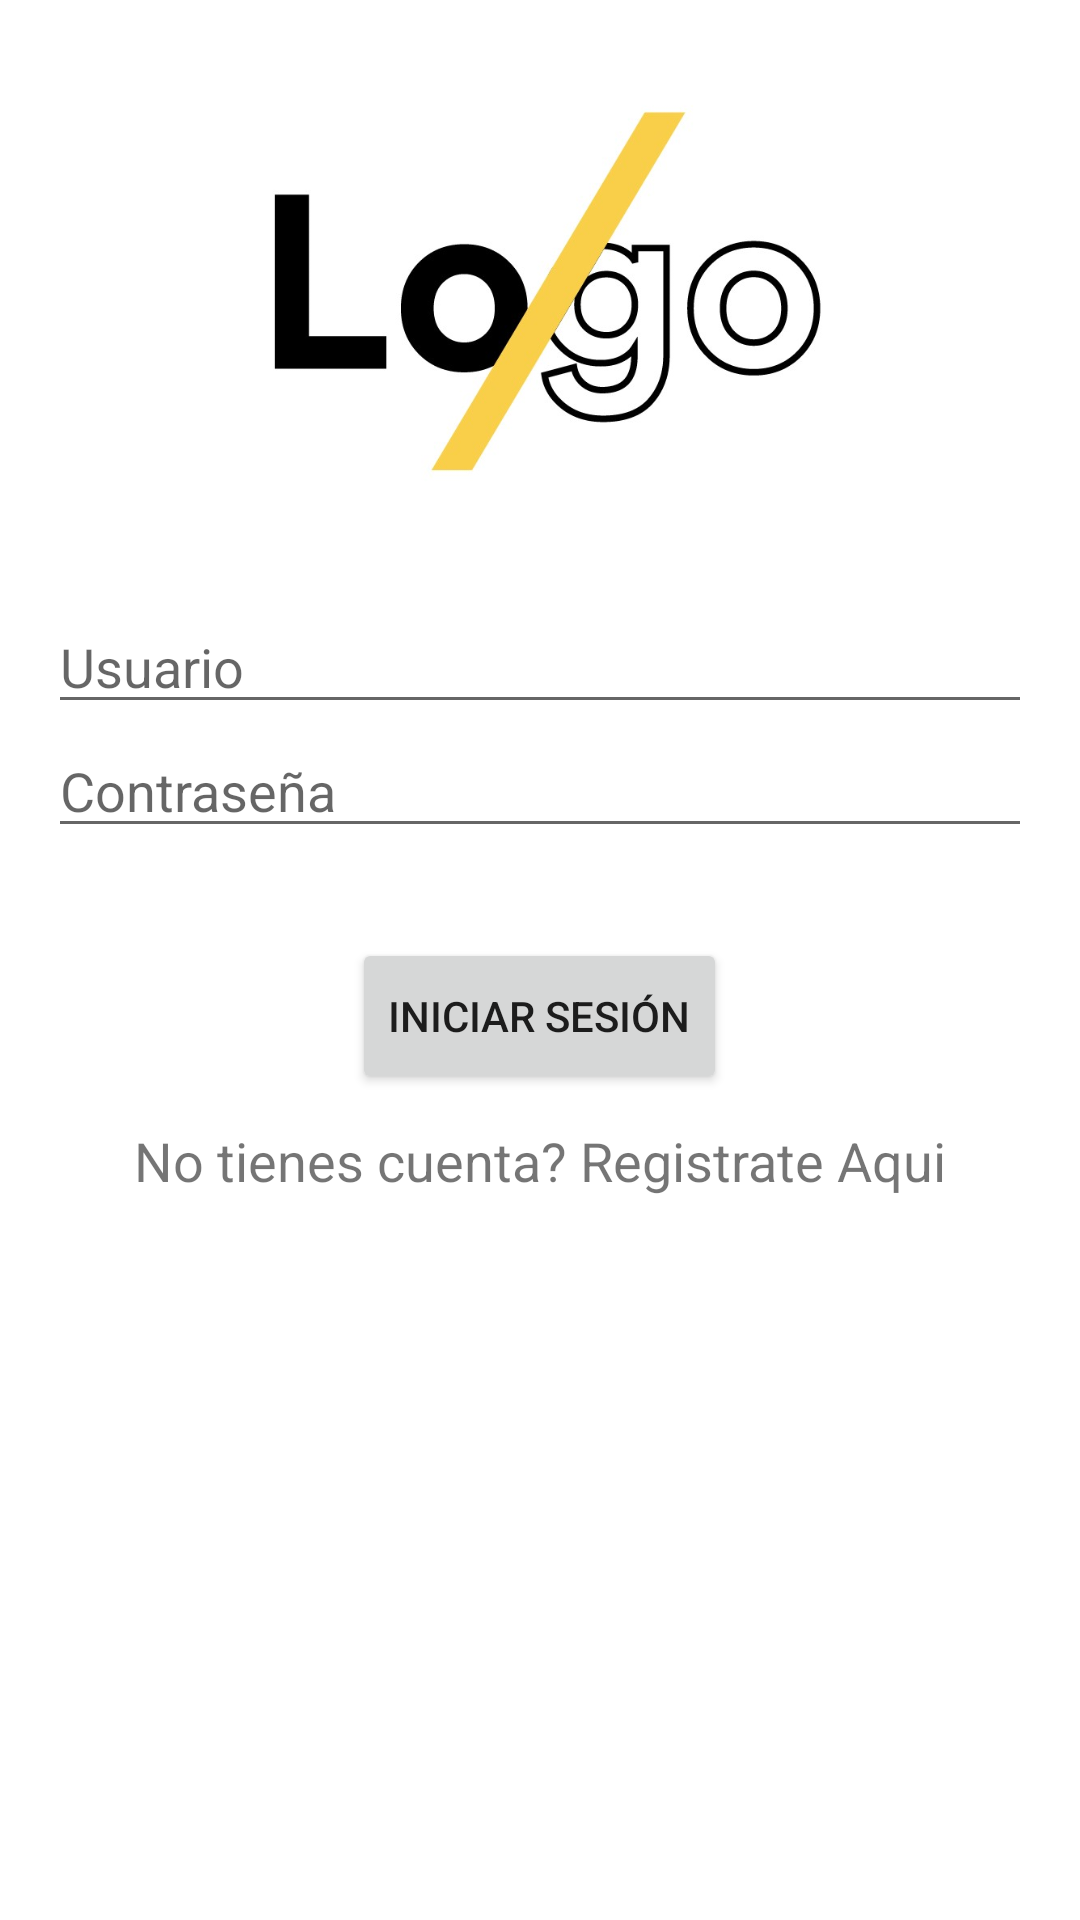

The Android layout XML behind this screen, and the referenced resources:
<!-- AndroidManifest.xml: application theme Theme.VetPetApp -->
<!-- res/layout/activity_main.xml -->
<?xml version="1.0" encoding="utf-8"?>
<LinearLayout
    xmlns:android="http://schemas.android.com/apk/res/android"
    xmlns:app="http://schemas.android.com/apk/res-auto"
    xmlns:tools="http://schemas.android.com/tools"
    android:layout_width="match_parent"
    android:layout_height="match_parent"
    android:orientation="vertical"
    android:layout_marginTop="50dp"
    tools:context=".MainActivity">

    <ImageView
        android:layout_width="200dp"
        android:layout_height="200dp"
        android:layout_gravity="center"
        android:src="@drawable/logo" />

    <EditText
        android:id="@+id/TextV_usuario"
        android:layout_width="match_parent"
        android:layout_height="wrap_content"
        android:hint="Usuario"
        android:inputType="text"
        android:layout_marginStart="16dp"
        android:layout_marginEnd="16dp"
        />

    <EditText
        android:id="@+id/TextV_contraseña"
        android:layout_width="match_parent"
        android:layout_height="wrap_content"
        android:hint="Contraseña"
        android:inputType="textPassword"
        android:layout_marginStart="16dp"
        android:layout_marginEnd="16dp"
        />

    <Button
        android:id="@+id/tv_ingresar"
        android:layout_width="wrap_content"
        android:layout_height="52dp"
        android:layout_gravity="center_horizontal"
        android:layout_marginTop="30dp"
        android:text="Iniciar sesión" />

    <TextView
        android:id="@+id/tv_registrar"
        android:layout_width="wrap_content"
        android:layout_height="wrap_content"
        android:layout_gravity="center_horizontal"
        android:layout_marginTop="10dp"
        android:textSize="18sp"
        android:text="No tienes cuenta? Registrate Aqui"
        />
</LinearLayout>
<!-- resources referenced by this layout -->
<resources>
  <!-- drawable logo: jpg bitmap (drawable, 41580 bytes) -->
  <style name="Theme.VetPetApp" parent="Theme.MaterialComponents.DayNight.DarkActionBar">
          
          <item name="colorPrimary">@color/purple_500</item>
          <item name="colorPrimaryVariant">@color/purple_700</item>
          <item name="colorOnPrimary">@color/white</item>
          
          <item name="colorSecondary">@color/teal_200</item>
          <item name="colorSecondaryVariant">@color/teal_700</item>
          <item name="colorOnSecondary">@color/black</item>
          
          <item name="android:statusBarColor">?attr/colorPrimaryVariant</item>
          
      </style>
  <!-- not gathered from this repository: default colours our renderer supplied (Android Studio template values) -->
  <color name="purple_500">#FF6200EE</color>
  <color name="purple_700">#FF3700B3</color>
  <color name="teal_200">#FF03DAC5</color>
  <color name="teal_700">#FF018786</color>
  <color name="black">#FF000000</color>
  <color name="white">#FFFFFFFF</color>
</resources>
